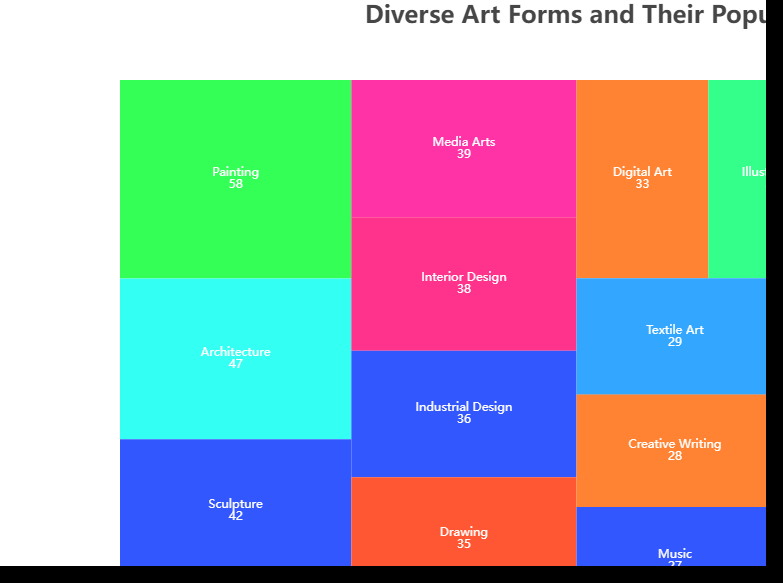

Data behind this chart, as committed beside it:
name, value
Drawing, 35
Painting, 58
Sculpture, 42
Photography, 30
Architecture, 47
Digital Art, 33
Graphic Design, 40
Fashion Design, 26
Interior Design, 38
Art History, 21
Performance Art, 23
Film, 34
Music, 27
Dance, 19
Literature, 25
Creative Writing, 28
Illustration, 32
Animation, 24
Ceramics, 22
Textile Art, 29
Jewelry Design, 31
Calligraphy, 20
Industrial Design, 36
Media Arts, 39
Sound Art, 17
